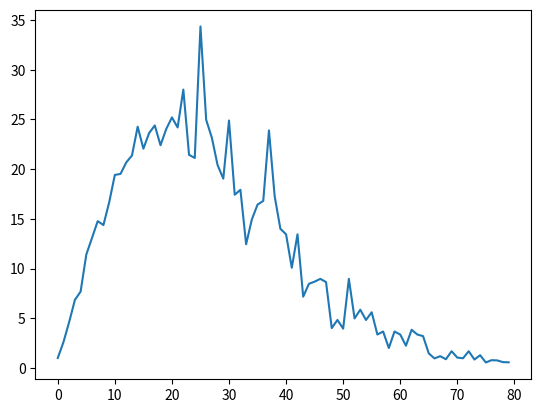

Write Python code to recreate this figure.
# 1.9.2 Superlinear Speedup
import math
import random
import matplotlib.pyplot as plt

problem_size = 100

def prob_cache(p):
    return 1/(1+math.exp(-0.1*(p-20)))

def prob_task(s):
    return 0.5*(1-1/(1+math.exp(-0.05*(s-15))))+0.25

#def prob_memory(s):
#    return 1-prob_task(s)


def execute(problem_size, p):
    counter = 0
    performance = 0
    s = problem_size / p
    s_list = [s] * p
    while all(s>0 for s in s_list):
        counter += 1
        for i in range(p):
            if random.random() < prob_cache(p):
                # execute cache
                pass
            elif random.random() < prob_task(s):
                #execute task
                s_list[i] -= 1
                performance += 1
            else:
                # execute memory
                pass
    return performance/(counter)

p_list = list(range(81))[1:]
performance_list = [None]*80

for p in p_list:
    performance_list[p-1] = execute(100, p)
    
unit_time = performance_list[0]
normalized_performance_list = [x/unit_time for x in performance_list]
plt.plot(normalized_performance_list)